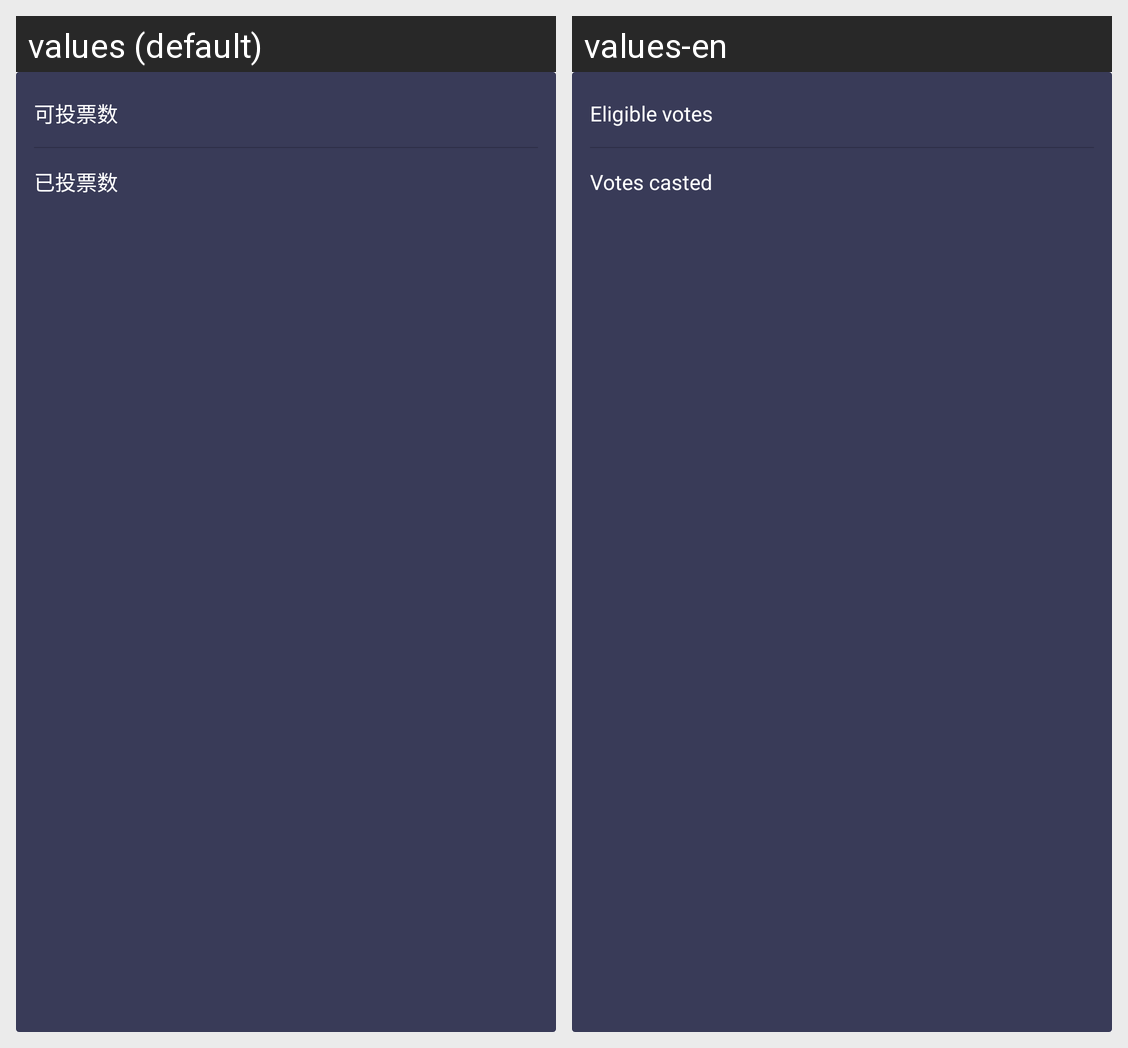

Strings drawn on this Android screen and how each of the app's shown locales translates them:
Android screen res/layout/view_my_vote_info_top.xml rendered under 2 locales, left to right: values (default), values-en. Device: Nexus 5 (rendered at 1080×1920; each locale shown at half size, 540×960, under a caption strip naming it); theme AppTheme.NoActionBar.
Strings drawn on this screen, with the default value and each locale's value (text and hints the layout hard-codes, and strings that could not be matched under every locale, appear in the picture but are not listed):

activity_vote_txt_recode_01
  values: 可投票数
  values-en: Eligible votes

activity_vote_txt_recode_02
  values: 已投票数
  values-en: Votes casted
